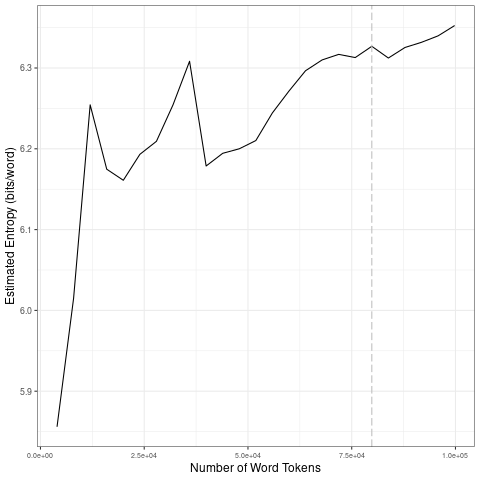

The file beside this chart, header and first rows:
file, entropy.Corpus.Size, entropy.Entropy, sd.Corpus.Size, sd.SD
data/2021_by_fr/2021-09-25_tokens_1-gram…, 3992, 5.856, 19960, 0.1578
data/2021_by_fr/2021-09-25_tokens_1-gram…, 7984, 6.015, 39920, 0.05277
data/2021_by_fr/2021-09-25_tokens_1-gram…, 11976, 6.254, 59880, 0.03283
data/2021_by_fr/2021-09-25_tokens_1-gram…, 15968, 6.175, 79840, 0.01099
data/2021_by_fr/2021-09-25_tokens_1-gram…, 19960, 6.161, 99800, 0.0151
data/2021_by_fr/2021-09-25_tokens_1-gram…, 23952, 6.193, 19960, 0.1578
data/2021_by_fr/2021-09-25_tokens_1-gram…, 27944, 6.209, 39920, 0.05277
data/2021_by_fr/2021-09-25_tokens_1-gram…, 31936, 6.254, 59880, 0.03283
data/2021_by_fr/2021-09-25_tokens_1-gram…, 35928, 6.308, 79840, 0.01099
data/2021_by_fr/2021-09-25_tokens_1-gram…, 39920, 6.179, 99800, 0.0151
data/2021_by_fr/2021-09-25_tokens_1-gram…, 43912, 6.194, 19960, 0.1578
data/2021_by_fr/2021-09-25_tokens_1-gram…, 47904, 6.2, 39920, 0.05277
data/2021_by_fr/2021-09-25_tokens_1-gram…, 51896, 6.21, 59880, 0.03283
data/2021_by_fr/2021-09-25_tokens_1-gram…, 55888, 6.244, 79840, 0.01099
data/2021_by_fr/2021-09-25_tokens_1-gram…, 59880, 6.271, 99800, 0.0151
data/2021_by_fr/2021-09-25_tokens_1-gram…, 63872, 6.297, 19960, 0.1578
data/2021_by_fr/2021-09-25_tokens_1-gram…, 67864, 6.31, 39920, 0.05277
data/2021_by_fr/2021-09-25_tokens_1-gram…, 71856, 6.317, 59880, 0.03283
data/2021_by_fr/2021-09-25_tokens_1-gram…, 75848, 6.313, 79840, 0.01099
data/2021_by_fr/2021-09-25_tokens_1-gram…, 79840, 6.327, 99800, 0.0151
data/2021_by_fr/2021-09-25_tokens_1-gram…, 83832, 6.312, 19960, 0.1578
data/2021_by_fr/2021-09-25_tokens_1-gram…, 87824, 6.325, 39920, 0.05277
data/2021_by_fr/2021-09-25_tokens_1-gram…, 91816, 6.332, 59880, 0.03283
data/2021_by_fr/2021-09-25_tokens_1-gram…, 95808, 6.34, 79840, 0.01099
data/2021_by_fr/2021-09-25_tokens_1-gram…, 99800, 6.353, 99800, 0.0151
